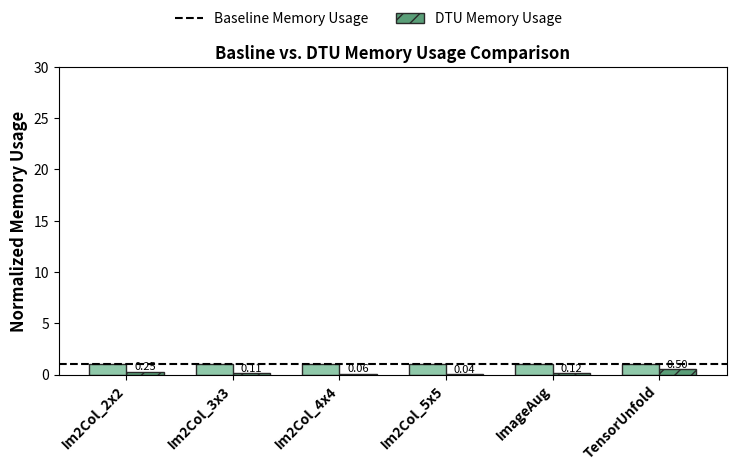

This chart was generated by the following Python code: (Note: this script raises an exception after producing the figure.)
import pandas as pd
import numpy as np
import matplotlib.pyplot as plt
import re
from matplotlib.ticker import LogLocator, ScalarFormatter

color_baseline = "#8FC8A9"  # brighter, more turquoise than #8FC8A9
color_savings   = "#5A9E78"  # deeper, complementary turquoise
edge = "#2a2a2a"


    

def im2col_matsize(cin, height, width, ksize):
    return cin * (height - ksize + 1) * (width - ksize + 1) * ksize * ksize 


def base_imgsize(cin,height,width):
        return cin*height*width


def img_aug():
    return 1/8;

def unfold():
    return 1/2;







def im2col_matsize(cin, height, width, ksize):
    return cin * (height - ksize + 1) * (width - ksize + 1) * ksize * ksize 


def base_imgsize(cin,height,width):
        return cin*height*width

def im2col_usage(cin,height,width,ksize):
    return base_imgsize(3,256,256) / im2col_matsize(3,256,256,ksize)
def im2col_usage2(cin,height,width,ksize):
    return  im2col_matsize(3,256,256,ksize) / base_imgsize(3,256,256)


def img_aug():
    return 1/8;

def unfold():
    return 1/2;











def hatch_ax(ax):
    # Optional: add hatch to transform portion to make it visually distinct
    for i, container in enumerate(ax.containers):
        if i == 0:  # second stack (transform)
            for bar in container:
                bar.set_hatch('//')



def label_total_bar(ax):
    # assume CPU stacked bars are the first two containers
    cpu_containers = ax.containers[:2]  # base + transform
    n_bars = len(cpu_containers[0])
    
    for i in range(n_bars):
        total_height = cpu_containers[0][i].get_height()
        x = cpu_containers[0][i].get_x() + cpu_containers[0][i].get_width()/2
        ax.text(
            x,
            total_height * 1.02,
            f"{total_height:.2f}",
            ha='center',
            va='bottom',
            fontsize=8
        )




data = []

for ksize in [2,3,4,5]:
    ratio = base_imgsize(3,256,256) / im2col_matsize(3,256,256,ksize)
    data.append({
        "benchmark": f"Im2Col_{ksize}x{ksize}",
        "memory usage": ratio,
        "type": "savings"
    })
    data.append({
        "benchmark": f"Im2Col_{ksize}x{ksize}",
        "memory usage": 1.0,
        "type": "base"
    })

data.append({
    "benchmark": "ImageAug",
    "memory usage": img_aug(),
    "type": "savings"
})

data.append({
    "benchmark": "TensorUnfold",
    "memory usage": unfold(),
    "type": "savings"
})

data.append({
    "benchmark": "ImageAug",
    "memory usage": 1.0,
    "type": "base"
})

data.append({
    "benchmark": "TensorUnfold",
    "memory usage": 1.0,
    "type": "base"
})

df = pd.DataFrame(data).reset_index()
# Pivot so each type is a column
pivot = df.pivot(index="benchmark", columns="type", values="memory usage").fillna(0)

# Plot side-by-side bars
x = np.arange(len(pivot))       # positions for benchmarks
bar_width = 0.35

fig, ax = plt.subplots(figsize=(8,5))


# Savings bars
ax.bar(x + bar_width/2, pivot["savings"], width=bar_width, color=color_savings, edgecolor=edge, label="Savings")

# Base bars
ax.bar(x - bar_width/2, pivot["base"], width=bar_width, color=color_baseline, edgecolor=edge, label="Base")




ax.axhline(1.0, color="black", linewidth=1.5, linestyle="--")
label_total_bar(ax)
hatch_ax(ax)

# Labels
ax.set_xticks(x)
ax.set_xticklabels(pivot.index, rotation=45, ha="right", fontsize=10, fontweight="bold")
ax.set_ylabel("Normalized Memory Usage", fontsize=12, fontweight="bold")
ax.set_title("Basline vs. DTU Memory Usage Comparison", fontsize=12, fontweight="bold")
fig.legend(
    [ "Baseline Memory Usage", "DTU Memory Usage" ],  # labels
    loc="upper center",                   # position above all subplots
    ncol=4,                               # spread horizontally
    fontsize=10,
    frameon=False                         # optional: no box around legend
)

ax.set_ylim(0,30)

plt.tight_layout(pad=3.0)


plt.savefig("figures/memory_savings.png", bbox_inches="tight")
plt.savefig("figures/memory_savings.pdf", bbox_inches="tight")
plt.show()
